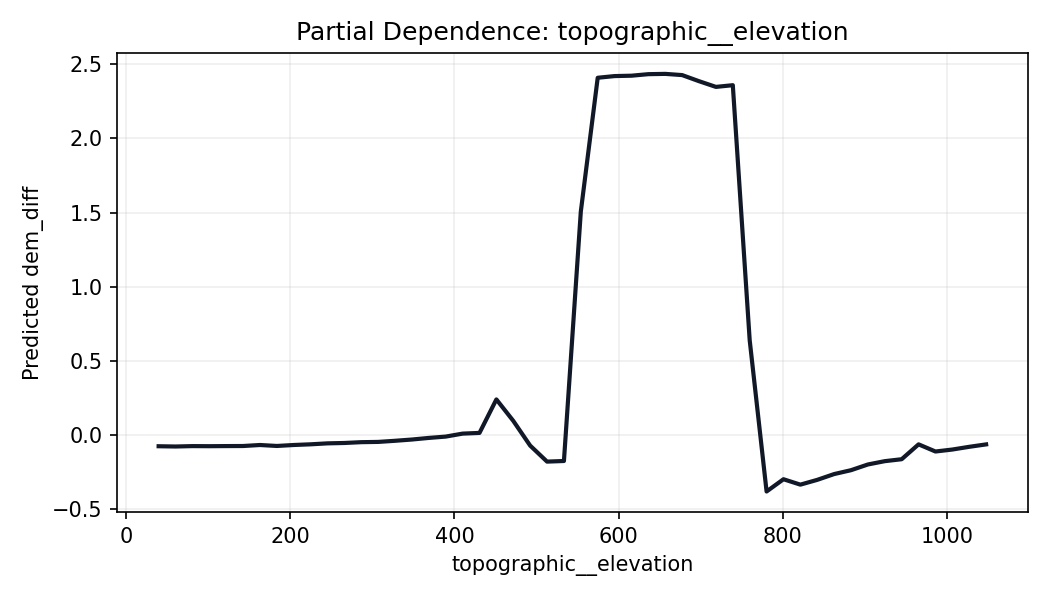

The table this chart was drawn from, first rows:
topographic__elevation, prediction
39.48, -0.0739
60.06, -0.07573
80.64, -0.07303
101.2, -0.07358
121.8, -0.07279
142.4, -0.07235
163, -0.06559
183.5, -0.07202
204.1, -0.06554
224.7, -0.06094
245.3, -0.05446
265.8, -0.05193
286.4, -0.04648
307, -0.04473
327.6, -0.03718
348.2, -0.02863
368.7, -0.01782
389.3, -0.008888
409.9, 0.01118
430.5, 0.01592
451.1, 0.2417
471.6, 0.09705
492.2, -0.06957
512.8, -0.1775
533.4, -0.1733
554, 1.508
574.5, 2.409
595.1, 2.421
615.7, 2.423
636.3, 2.434
656.9, 2.435
677.4, 2.427
698, 2.386
718.6, 2.348
739.2, 2.359
759.8, 0.6403
780.3, -0.3789
800.9, -0.2962
821.5, -0.3327
842.1, -0.3004
862.6, -0.2614
883.2, -0.2353
903.8, -0.1968
924.4, -0.1745
945, -0.1614
965.5, -0.06118
986.1, -0.1094
1007, -0.09609
1027, -0.07774
1048, -0.06146
